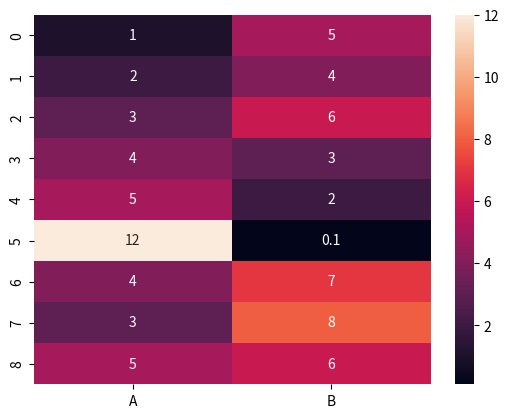

Generate this figure with matplotlib:
# Import seaborn
import seaborn as sns
import matplotlib.pyplot as plt
import numpy as np
from pandas import DataFrame


Index= ['aaa', 'bbb', 'ccc', 'ddd', 'eee']
#Cols = ['A', 'B', 'C', 'D']
Cols = ['A', 'B']

obj = {
    'A':[1,2,3,4,5,12,4,3,5],
    'B':[5,4,6,3,2,0.1,7,8,6]
}

df = DataFrame(obj)

#df = DataFrame(abs(np.random.randn(5, 2)), index=Index, columns=Cols)

sns.heatmap(df, annot=True)

plt.show()